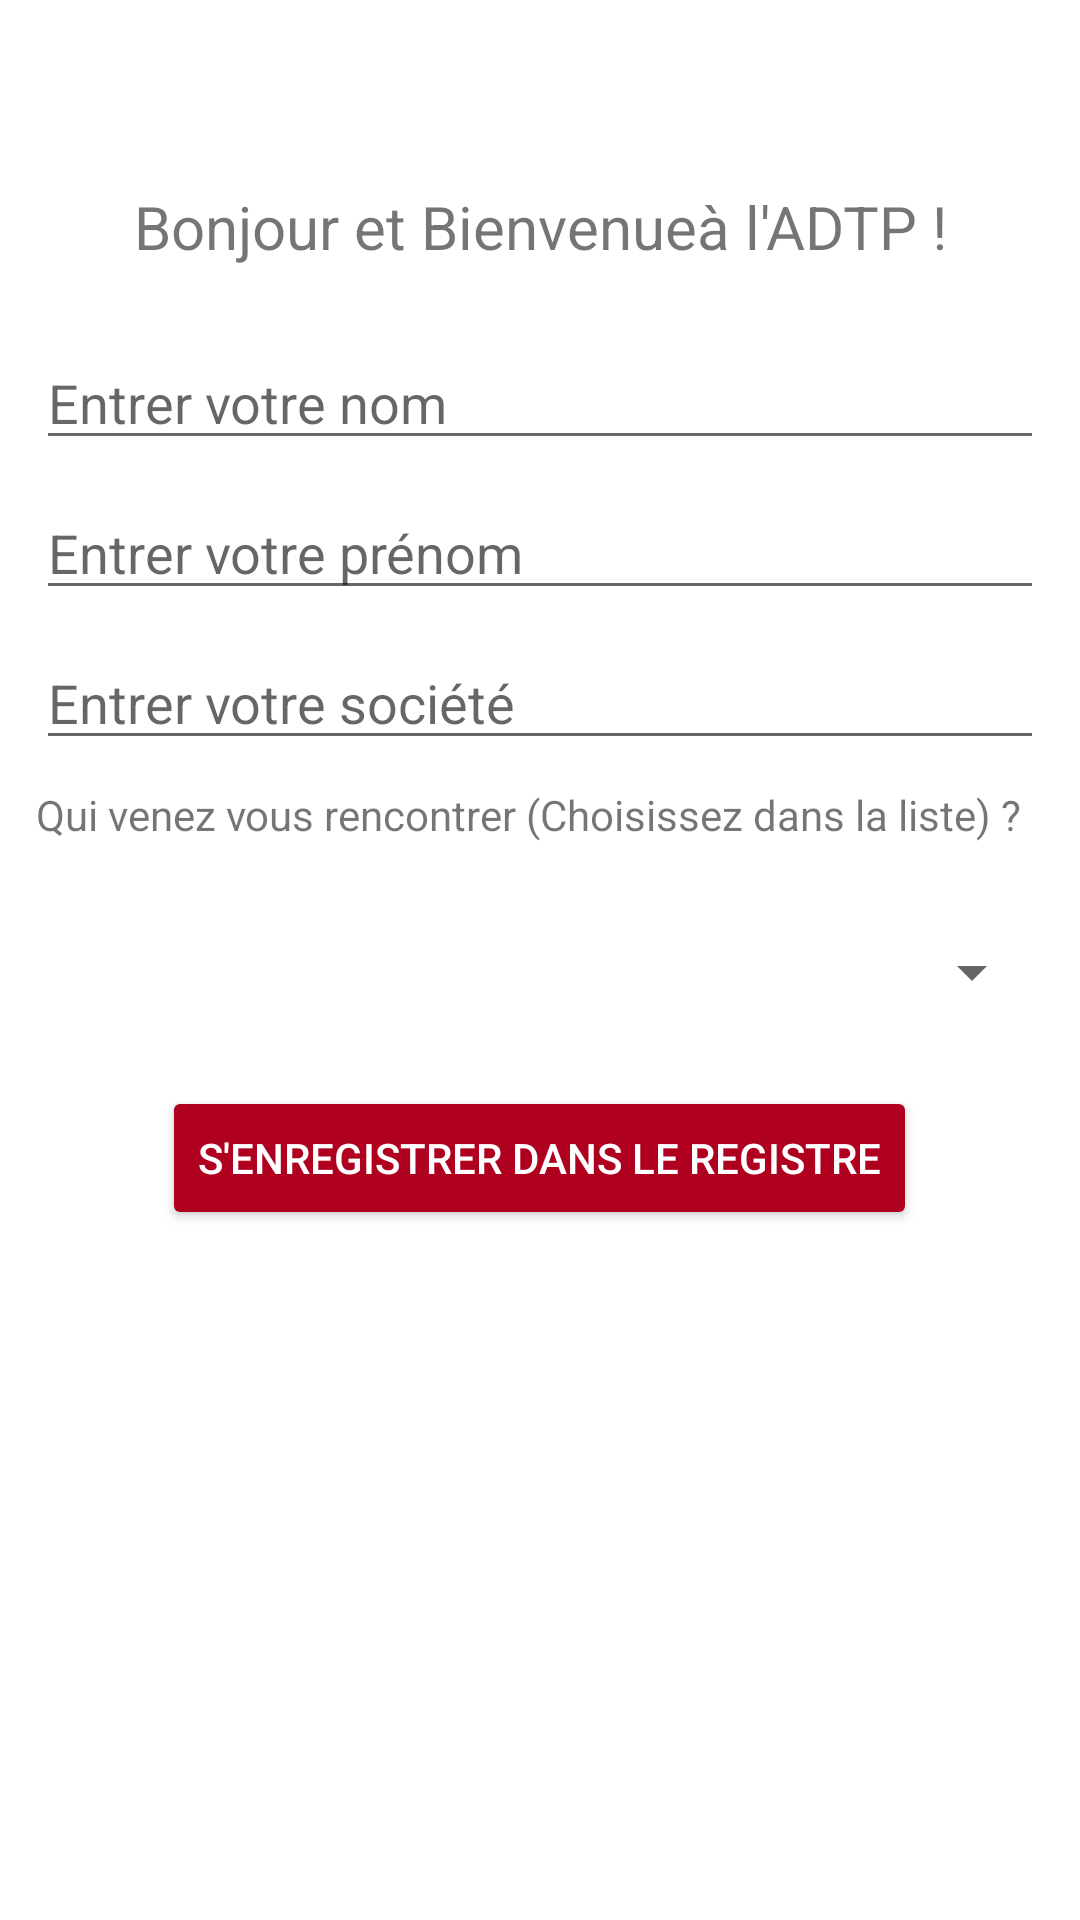

Android layout source for this screen:
<!-- AndroidManifest.xml: application theme Theme.Tab_Accueil -->
<!-- res/layout/activity_enregistrement.xml -->
<?xml version="1.0" encoding="utf-8"?>
    <RelativeLayout xmlns:android="http://schemas.android.com/apk/res/android"
        xmlns:app="http://schemas.android.com/apk/res-auto"
        xmlns:tools="http://schemas.android.com/tools"
        android:layout_width="match_parent"
        android:layout_height="match_parent"
        android:padding="12dp"

        tools:context=".ActivityEnregistrement">

    <TextView
        android:layout_width="match_parent"
        android:layout_height="wrap_content"
        android:layout_marginTop="50dp"
        android:text="Bonjour et Bienvenueà l'ADTP !"
        android:textAlignment="center"
        android:textSize="20sp" />


        <EditText
            android:layout_width="match_parent"
            android:layout_height="wrap_content"
            android:id="@+id/nomEdit"
            android:layout_marginTop="100dp"
            android:hint="Entrer votre nom"
            />
        <EditText
            android:id="@+id/prenomEdit"
            android:layout_width="match_parent"
            android:layout_height="wrap_content"
            android:layout_marginTop="150dp"
            android:hint="Entrer votre prénom" />

    <EditText
        android:id="@+id/societeEdit"
        android:layout_width="match_parent"
        android:layout_height="wrap_content"
        android:layout_marginTop="200dp"
        android:hint="Entrer votre société" />

    <TextView
        android:layout_width="match_parent"
        android:layout_height="wrap_content"
        android:id="@+id/txtNomVisite"
        android:text="Qui venez vous rencontrer (Choisissez dans la liste) ?"
        android:layout_marginTop="250dp"
        android:layout_centerHorizontal="true"
        />

        <Spinner
            android:id="@+id/contactSpinner"
            android:layout_width="match_parent"
            android:layout_height="wrap_content"
            android:layout_marginTop="300dp"
            android:layout_centerHorizontal="true"
            />
        <Button
            android:layout_width="wrap_content"
            android:layout_height="wrap_content"
            android:id="@+id/btnEnregistrer"
            android:layout_marginTop="350dp"
            android:layout_centerHorizontal="true"
            android:backgroundTint="@color/design_default_color_error"
            android:textColor="@color/white"
            android:text="S'enregistrer dans le registre"/>





    </RelativeLayout>
<!-- resources referenced by this layout -->
<resources>
  <color name="white">#FFFFFFFF</color>
  <style name="Theme.Tab_Accueil" parent="Theme.MaterialComponents.DayNight.DarkActionBar">
          
          <item name="colorPrimary">@color/purple_500</item>
          <item name="colorPrimaryVariant">@color/purple_700</item>
          <item name="colorOnPrimary">@color/white</item>
          
          <item name="colorSecondary">@color/teal_200</item>
          <item name="colorSecondaryVariant">@color/teal_700</item>
          <item name="colorOnSecondary">@color/black</item>
          
          <item name="android:statusBarColor">?attr/colorPrimaryVariant</item>
          
      </style>
  <color name="purple_500">#FF6200EE</color>
  <color name="purple_700">#FF3700B3</color>
  <color name="teal_200">#FF03DAC5</color>
  <color name="teal_700">#FF018786</color>
  <color name="black">#FF000000</color>
</resources>
